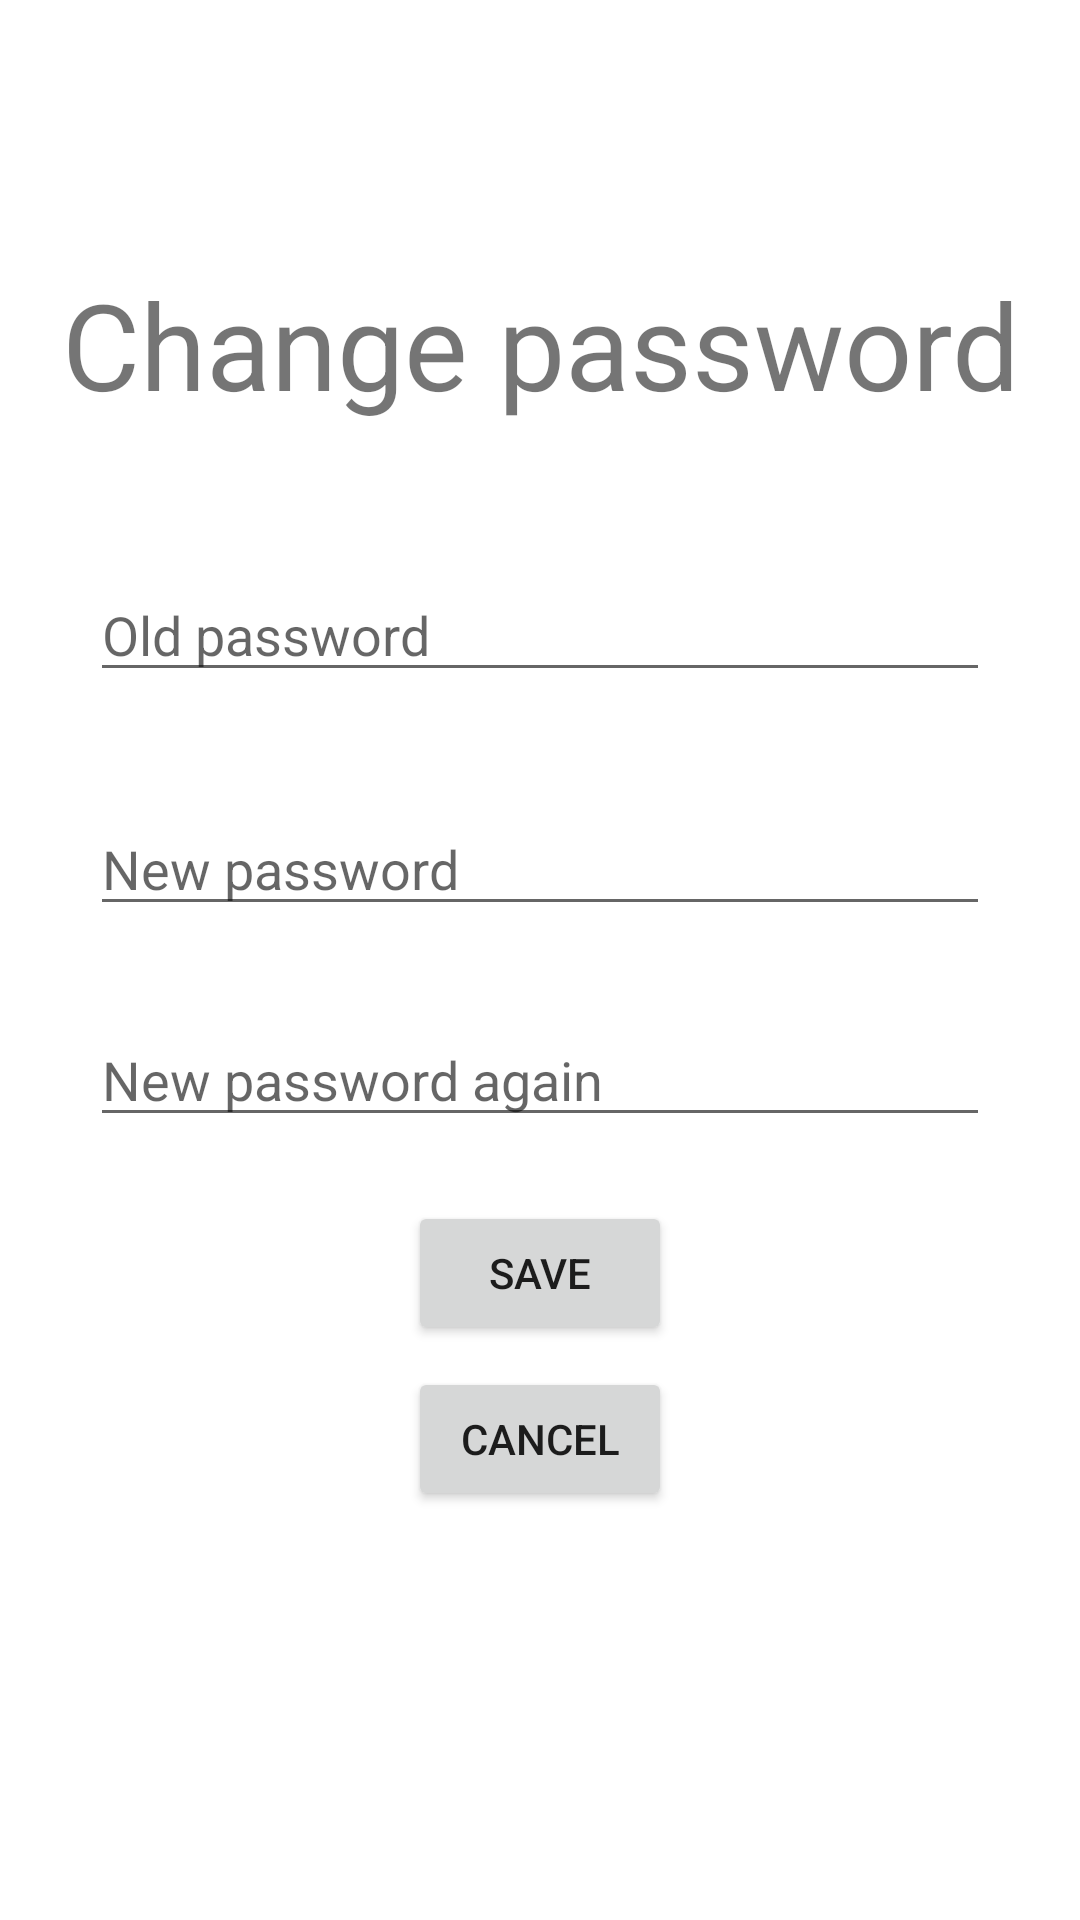

The Android layout XML behind this screen, and the referenced resources:
<!-- AndroidManifest.xml: application theme Theme.MobilAlkProject -->
<!-- res/layout/activity_password_change.xml -->
<?xml version="1.0" encoding="utf-8"?>
<androidx.constraintlayout.widget.ConstraintLayout xmlns:android="http://schemas.android.com/apk/res/android"
    xmlns:app="http://schemas.android.com/apk/res-auto"
    xmlns:tools="http://schemas.android.com/tools"
    android:layout_width="match_parent"
    android:layout_height="match_parent"
    tools:context=".PasswordChangeActivity">


    <TextView
        android:layout_width="match_parent"
        android:layout_height="wrap_content"
        android:text="Change password"
        android:textSize="40dp"
        android:textAlignment="center"
        app:layout_constraintBottom_toBottomOf="parent"
        app:layout_constraintTop_toTopOf="parent"
        app:layout_constraintVertical_bias="0.15"
        />

    <EditText
        android:id="@+id/editTextOldPassword"
        android:layout_width="match_parent"
        android:layout_height="wrap_content"
        android:ems="10"
        android:hint="Old password"
        android:inputType="textPassword"
        android:layout_marginHorizontal="30dp"
        app:layout_constraintBottom_toBottomOf="parent"
        app:layout_constraintTop_toTopOf="parent"
        app:layout_constraintVertical_bias="0.316" />


    <EditText
        android:id="@+id/editTextNewPassword"
        android:layout_width="match_parent"
        android:layout_height="wrap_content"
        android:ems="10"
        android:hint="New password"
        android:inputType="textPassword"
        android:layout_marginHorizontal="30dp"
        app:layout_constraintBottom_toBottomOf="parent"
        app:layout_constraintTop_toBottomOf="@+id/editTextOldPassword"
        app:layout_constraintVertical_bias="0.1" />

    <EditText
        android:id="@+id/editTextNewPassword2"
        android:layout_width="match_parent"
        android:layout_height="wrap_content"
        android:ems="10"
        android:hint="New password again"
        android:inputType="textPassword"
        android:layout_marginHorizontal="30dp"
        app:layout_constraintBottom_toBottomOf="parent"
        app:layout_constraintTop_toBottomOf="@+id/editTextNewPassword"
        app:layout_constraintVertical_bias="0.1" />

    <Button
        android:id="@+id/savePassword"
        android:layout_width="wrap_content"
        android:layout_height="wrap_content"
        android:text="Save"
        android:onClick="onSavePassword"
        app:layout_constraintBottom_toBottomOf="parent"
        app:layout_constraintEnd_toEndOf="parent"
        app:layout_constraintStart_toStartOf="parent"
        app:layout_constraintTop_toBottomOf="@+id/editTextNewPassword2"
        app:layout_constraintVertical_bias="0.1" />

    <Button
        android:id="@+id/cancel_button"
        android:layout_width="wrap_content"
        android:layout_height="wrap_content"
        android:onClick="onCancelButton"
        android:text="Cancel"
        app:layout_constraintBottom_toBottomOf="parent"
        app:layout_constraintEnd_toEndOf="parent"
        app:layout_constraintStart_toStartOf="parent"
        app:layout_constraintTop_toBottomOf="@+id/savePassword"
        app:layout_constraintVertical_bias="0.05" />

</androidx.constraintlayout.widget.ConstraintLayout>
<!-- resources referenced by this layout -->
<resources>
  <style name="Theme.MobilAlkProject" parent="Theme.MaterialComponents.DayNight.DarkActionBar">
          
          <item name="colorPrimary">@color/purple_500</item>
          <item name="colorPrimaryVariant">@color/purple_700</item>
          <item name="colorOnPrimary">@color/white</item>
          
          <item name="colorSecondary">@color/teal_200</item>
          <item name="colorSecondaryVariant">@color/teal_700</item>
          <item name="colorOnSecondary">@color/black</item>
          
          <item name="android:statusBarColor" tools:targetApi="l">?attr/colorPrimaryVariant</item>
          
      </style>
  <!-- not gathered from this repository: default colours our renderer supplied (Android Studio template values) -->
  <color name="purple_500">#FF6200EE</color>
  <color name="purple_700">#FF3700B3</color>
  <color name="teal_200">#FF03DAC5</color>
  <color name="teal_700">#FF018786</color>
  <color name="black">#FF000000</color>
  <color name="white">#FFFFFFFF</color>
</resources>
